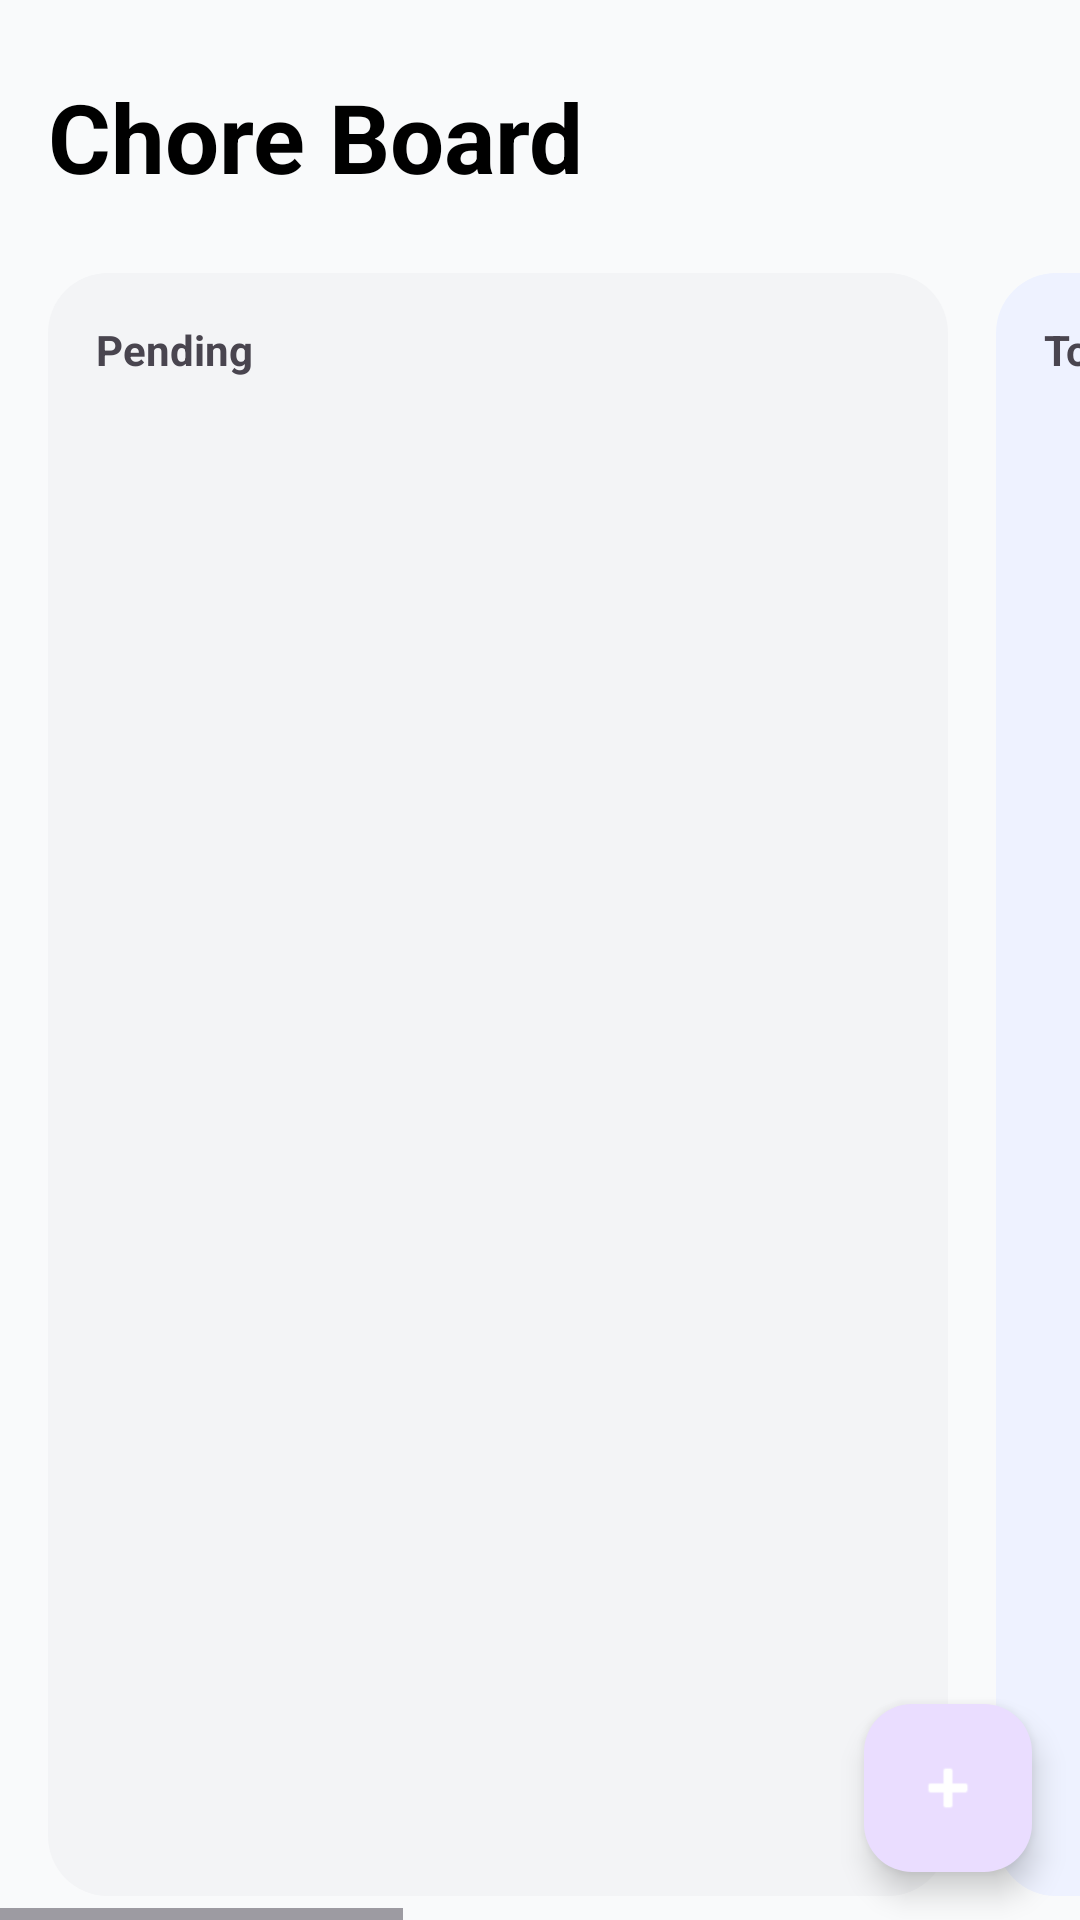

Layout XML and referenced resources for this Android screen:
<!-- AndroidManifest.xml: application theme Theme.SplitStay -->
<!-- res/layout/fragment_chores.xml -->
<?xml version="1.0" encoding="utf-8"?>
<androidx.constraintlayout.widget.ConstraintLayout xmlns:android="http://schemas.android.com/apk/res/android"
    xmlns:app="http://schemas.android.com/apk/res-auto"
    xmlns:tools="http://schemas.android.com/tools"
    android:layout_width="match_parent"
    android:layout_height="match_parent"
    android:background="@color/light_background">

    <TextView
        android:id="@+id/text_chores_title"
        android:layout_width="wrap_content"
        android:layout_height="wrap_content"
        android:layout_marginStart="16dp"
        android:layout_marginTop="24dp"
        android:text="Chore Board"
        android:textColor="@color/black"
        android:textSize="32sp"
        android:textStyle="bold"
        app:layout_constraintStart_toStartOf="parent"
        app:layout_constraintTop_toTopOf="parent" />

    <HorizontalScrollView
        android:layout_width="match_parent"
        android:layout_height="0dp"
        android:layout_marginTop="16dp"
        android:fillViewport="true"
        app:layout_constraintBottom_toBottomOf="parent"
        app:layout_constraintTop_toBottomOf="@id/text_chores_title">

        <LinearLayout
            android:layout_width="wrap_content"
            android:layout_height="match_parent"
            android:orientation="horizontal"
            android:paddingHorizontal="8dp">

            
            <LinearLayout
                android:layout_width="300dp"
                android:layout_height="match_parent"
                android:layout_margin="8dp"
                android:background="@drawable/card_background"
                android:backgroundTint="#F3F4F6"
                android:orientation="vertical">

                <TextView
                    android:layout_width="match_parent"
                    android:layout_height="wrap_content"
                    android:padding="16dp"
                    android:text="Pending"
                    android:textStyle="bold" />

                <androidx.recyclerview.widget.RecyclerView
                    android:id="@+id/rv_pending"
                    android:layout_width="match_parent"
                    android:layout_height="wrap_content"
                    tools:listitem="@layout/item_chore" />
            </LinearLayout>

            
            <LinearLayout
                android:layout_width="300dp"
                android:layout_height="match_parent"
                android:layout_margin="8dp"
                android:background="@drawable/card_background"
                android:backgroundTint="#EEF2FF"
                android:orientation="vertical">

                <TextView
                    android:layout_width="match_parent"
                    android:layout_height="wrap_content"
                    android:padding="16dp"
                    android:text="Today"
                    android:textStyle="bold" />

                <androidx.recyclerview.widget.RecyclerView
                    android:id="@+id/rv_today"
                    android:layout_width="match_parent"
                    android:layout_height="wrap_content"
                    tools:listitem="@layout/item_chore" />
            </LinearLayout>

            
            <LinearLayout
                android:layout_width="300dp"
                android:layout_height="match_parent"
                android:layout_margin="8dp"
                android:background="@drawable/card_background"
                android:backgroundTint="#ECFDF5"
                android:orientation="vertical">

                <TextView
                    android:layout_width="match_parent"
                    android:layout_height="wrap_content"
                    android:padding="16dp"
                    android:text="Completed"
                    android:textStyle="bold" />

                <androidx.recyclerview.widget.RecyclerView
                    android:id="@+id/rv_completed"
                    android:layout_width="match_parent"
                    android:layout_height="wrap_content"
                    tools:listitem="@layout/item_chore" />
            </LinearLayout>

        </LinearLayout>
    </HorizontalScrollView>

    <com.google.android.material.floatingactionbutton.FloatingActionButton
        android:id="@+id/fab_add_chore"
        android:layout_width="wrap_content"
        android:layout_height="wrap_content"
        android:layout_margin="16dp"
        android:src="@android:drawable/ic_input_add"
        app:layout_constraintBottom_toBottomOf="parent"
        app:layout_constraintEnd_toEndOf="parent"
        app:tint="@color/white" />

</androidx.constraintlayout.widget.ConstraintLayout>
<!-- res/layout/item_chore.xml (included above) -->
<?xml version="1.0" encoding="utf-8"?>
<androidx.cardview.widget.CardView xmlns:android="http://schemas.android.com/apk/res/android"
    xmlns:app="http://schemas.android.com/apk/res-auto"
    android:layout_width="match_parent"
    android:layout_height="wrap_content"
    android:layout_margin="8dp"
    app:cardCornerRadius="16dp"
    app:cardElevation="2dp">

    <androidx.constraintlayout.widget.ConstraintLayout
        android:layout_width="match_parent"
        android:layout_height="wrap_content"
        android:padding="16dp">

        <TextView
            android:id="@+id/text_chore_title"
            android:layout_width="0dp"
            android:layout_height="wrap_content"
            android:text="Clean Bathroom"
            android:textColor="@color/black"
            android:textSize="16sp"
            android:textStyle="bold"
            app:layout_constraintEnd_toEndOf="parent"
            app:layout_constraintStart_toStartOf="parent"
            app:layout_constraintTop_toTopOf="parent" />

        <ImageView
            android:id="@+id/img_status_icon"
            android:layout_width="16dp"
            android:layout_height="16dp"
            android:layout_marginTop="8dp"
            android:src="@android:drawable/ic_menu_today"
            app:layout_constraintStart_toStartOf="parent"
            app:layout_constraintTop_toBottomOf="@id/text_chore_title"
            app:tint="@color/error_red" />

        <TextView
            android:id="@+id/text_due_date"
            android:layout_width="wrap_content"
            android:layout_height="wrap_content"
            android:layout_marginStart="4dp"
            android:text="Today, 5 PM"
            android:textColor="@color/error_red"
            android:textSize="12sp"
            app:layout_constraintBottom_toBottomOf="@id/img_status_icon"
            app:layout_constraintStart_toEndOf="@id/img_status_icon"
            app:layout_constraintTop_toTopOf="@id/img_status_icon" />

        <com.google.android.material.imageview.ShapeableImageView
            android:id="@+id/img_assignee"
            android:layout_width="24dp"
            android:layout_height="24dp"
            android:layout_marginTop="16dp"
            android:src="@android:drawable/ic_menu_myplaces"
            app:layout_constraintStart_toStartOf="parent"
            app:layout_constraintTop_toBottomOf="@id/img_status_icon"
            app:shapeAppearanceOverlay="@style/CircleImage" />

        <com.google.android.material.button.MaterialButton
            android:id="@+id/btn_proof"
            style="@style/Widget.Material3.Button.TonalButton"
            android:layout_width="wrap_content"
            android:layout_height="32dp"
            android:paddingHorizontal="12dp"
            android:text="Proof"
            android:textSize="10sp"
            app:icon="@android:drawable/ic_menu_camera"
            app:iconSize="14dp"
            app:layout_constraintBottom_toBottomOf="@id/img_assignee"
            app:layout_constraintEnd_toEndOf="parent"
            app:layout_constraintTop_toTopOf="@id/img_assignee" />

        <LinearLayout
            android:id="@+id/layout_verified"
            android:layout_width="wrap_content"
            android:layout_height="wrap_content"
            android:background="@drawable/secondary_card_bg"
            android:gravity="center_vertical"
            android:orientation="horizontal"
            android:paddingHorizontal="8dp"
            android:paddingVertical="4dp"
            android:visibility="gone"
            app:layout_constraintBottom_toBottomOf="@id/img_assignee"
            app:layout_constraintEnd_toEndOf="parent"
            app:layout_constraintTop_toTopOf="@id/img_assignee">

            <ImageView
                android:layout_width="14dp"
                android:layout_height="14dp"
                android:src="@android:drawable/checkbox_on_background"
                app:tint="@color/accent_emerald" />

            <TextView
                android:layout_width="wrap_content"
                android:layout_height="wrap_content"
                android:layout_marginStart="4dp"
                android:text="Verified"
                android:textColor="@color/on_secondary_container"
                android:textSize="10sp"
                android:textStyle="bold" />
        </LinearLayout>

    </androidx.constraintlayout.widget.ConstraintLayout>
</androidx.cardview.widget.CardView>
<!-- resources referenced by this layout -->
<resources>
  <color name="accent_emerald">#10B981</color>
  <color name="black">#FF000000</color>
  <color name="error_red">#EF4444</color>
  <color name="light_background">#F9FAFB</color>
  <color name="on_secondary_container">#065F46</color>
  <color name="white">#FFFFFFFF</color>
  <!-- drawable card_background (drawable) -->
  <?xml version="1.0" encoding="utf-8"?>
  <shape xmlns:android="http://schemas.android.com/apk/res/android">
      <solid android:color="@color/light_surface" />
      <corners android:radius="20dp" />
  </shape>
  <style name="CircleImage">
          <item name="cornerSize">50%</item>
      </style>
  <style name="Theme.SplitStay" parent="Base.Theme.SplitStay" />
  <color name="light_surface">#FFFFFF</color>
  <style name="Base.Theme.SplitStay" parent="Theme.Material3.DayNight.NoActionBar">
          
          <item name="colorPrimary">@color/primary_indigo</item>
      </style>
  <color name="primary_indigo">#4F46E5</color>
</resources>
